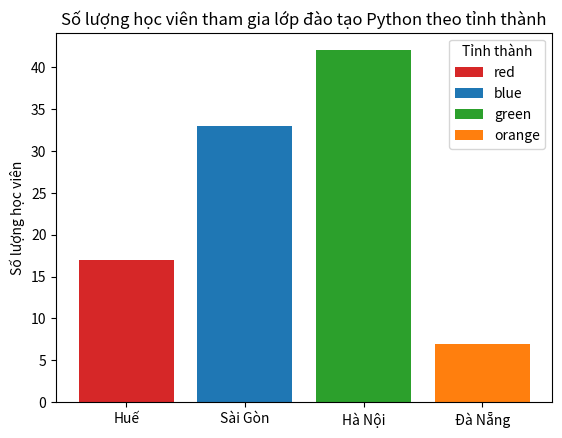

Generate this figure with matplotlib:
''' Biểu đồ cột '''

import matplotlib.pyplot as plt

fig, ax = plt.subplots()

labels = ('Huế', 'Sài Gòn', 'Hà Nội', 'Đà Nẵng')
sizes = [17, 33, 42, 7]
bar_labels = ['red', 'blue', 'green', 'orange']
bar_colors = ['tab:red', 'tab:blue', 'tab:green', 'tab:orange']

ax.bar(labels, sizes, label=bar_labels, color=bar_colors)

ax.set_ylabel('Số lượng học viên')
ax.set_title('Số lượng học viên tham gia lớp đào tạo Python theo tỉnh thành')
ax.legend(title='Tỉnh thành')

plt.show()